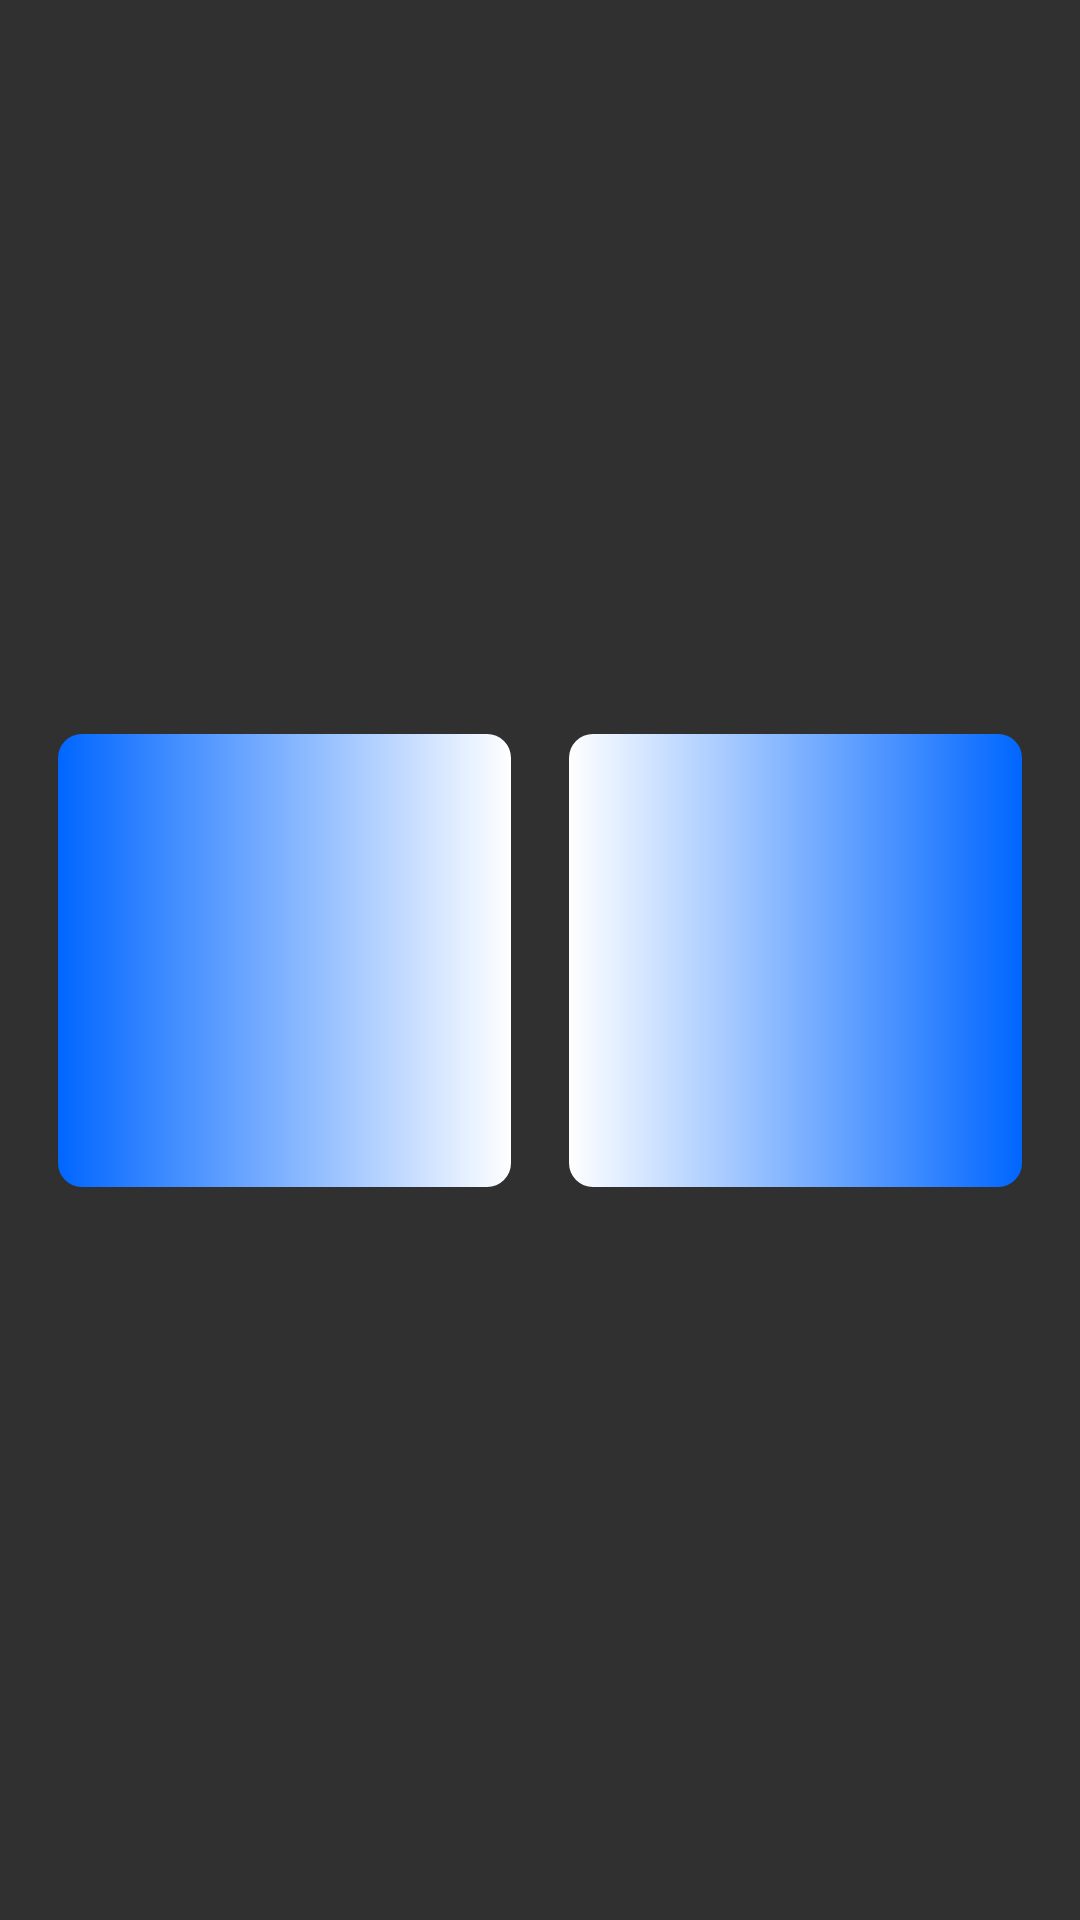

Write the Android layout XML for this screen, with the resource values it uses.
<!-- AndroidManifest.xml: application theme AppTheme -->
<!-- res/layout/gallery_pair.xml -->
<?xml version="1.0" encoding="utf-8"?>
<androidx.constraintlayout.widget.ConstraintLayout xmlns:android="http://schemas.android.com/apk/res/android"
    xmlns:app="http://schemas.android.com/apk/res-auto"
    android:layout_width="match_parent"
    android:layout_height="160dp"
    android:layout_marginBottom="24dp">

    <androidx.constraintlayout.widget.ConstraintLayout
        android:id="@+id/constraintLayout2"
        android:layout_width="151dp"
        android:layout_height="151dp"
        android:background="@drawable/colored_outer_border_right"
        app:layout_constraintBottom_toBottomOf="parent"
        app:layout_constraintEnd_toStartOf="@+id/gallery_right_constraint"
        app:layout_constraintHorizontal_bias="0.5"
        app:layout_constraintStart_toStartOf="parent"
        app:layout_constraintTop_toTopOf="parent">

        <ImageView
            android:id="@+id/image_pair_left"
            android:layout_width="150dp"
            android:layout_height="150dp"
            android:background="@drawable/simple_inner_border"
            android:contentDescription="@string/image_from_gallery"
            android:cropToPadding="true"
            android:scaleType="centerCrop"
            app:layout_constraintBottom_toBottomOf="parent"
            app:layout_constraintEnd_toEndOf="parent"
            app:layout_constraintStart_toStartOf="parent"
            app:layout_constraintTop_toTopOf="parent" />


    </androidx.constraintlayout.widget.ConstraintLayout>


    <androidx.constraintlayout.widget.ConstraintLayout
        android:id="@+id/gallery_right_constraint"
        android:layout_width="151dp"
        android:layout_height="151dp"
        android:background="@drawable/colored_outer_border_left"
        app:layout_constraintBottom_toBottomOf="parent"
        app:layout_constraintEnd_toEndOf="parent"
        app:layout_constraintHorizontal_bias="0.5"
        app:layout_constraintStart_toEndOf="@+id/constraintLayout2"
        app:layout_constraintTop_toTopOf="parent">

        <ImageView
            android:id="@+id/image_pair_right"
            android:layout_width="150dp"
            android:layout_height="150dp"
            android:background="@drawable/simple_inner_border"
            android:contentDescription="@string/image_from_gallery"
            android:cropToPadding="true"
            android:scaleType="centerCrop"
            app:layout_constraintBottom_toBottomOf="parent"
            app:layout_constraintEnd_toEndOf="parent"
            app:layout_constraintStart_toStartOf="parent"
            app:layout_constraintTop_toTopOf="parent" />


    </androidx.constraintlayout.widget.ConstraintLayout>


</androidx.constraintlayout.widget.ConstraintLayout>
<!-- resources referenced by this layout -->
<resources>
  <!-- drawable colored_outer_border_left (drawable) -->
  <?xml version="1.0" encoding="UTF-8"?>
  <shape xmlns:android="http://schemas.android.com/apk/res/android">
      <gradient
          android:angle="360"
          android:startColor="#FFFFFF"
          android:endColor="@color/colorPrimary"
          android:type="linear" />
      <padding android:left="1dp" android:top="1dp" android:right="1dp"
          android:bottom="1dp" />
      <corners android:radius="8dp"/>
  </shape>
  <!-- drawable colored_outer_border_right (drawable) -->
  <?xml version="1.0" encoding="UTF-8"?>
  <shape xmlns:android="http://schemas.android.com/apk/res/android">
      <gradient
          android:angle="360"
          android:startColor="@color/colorPrimary"
          android:endColor="#FFFFFF"
          android:type="linear" />
      <padding android:left="1dp" android:top="1dp" android:right="1dp"
          android:bottom="1dp" />
      <corners android:radius="8dp"/>
  </shape>
  <string name="image_from_gallery">Image from gallery</string>
  <style name="AppTheme" parent="Theme.AppCompat.NoActionBar">
          
          <item name="colorPrimary">@color/colorPrimary</item>
          <item name="colorPrimaryDark">@color/colorPrimaryDark</item>
          <item name="colorAccent">#FFFFFF</item>
          <item name="android:windowContentTransitions">true</item>
      </style>
  <color name="colorPrimary">#0066FF</color>
  <color name="colorPrimaryDark">#000000</color>
</resources>
